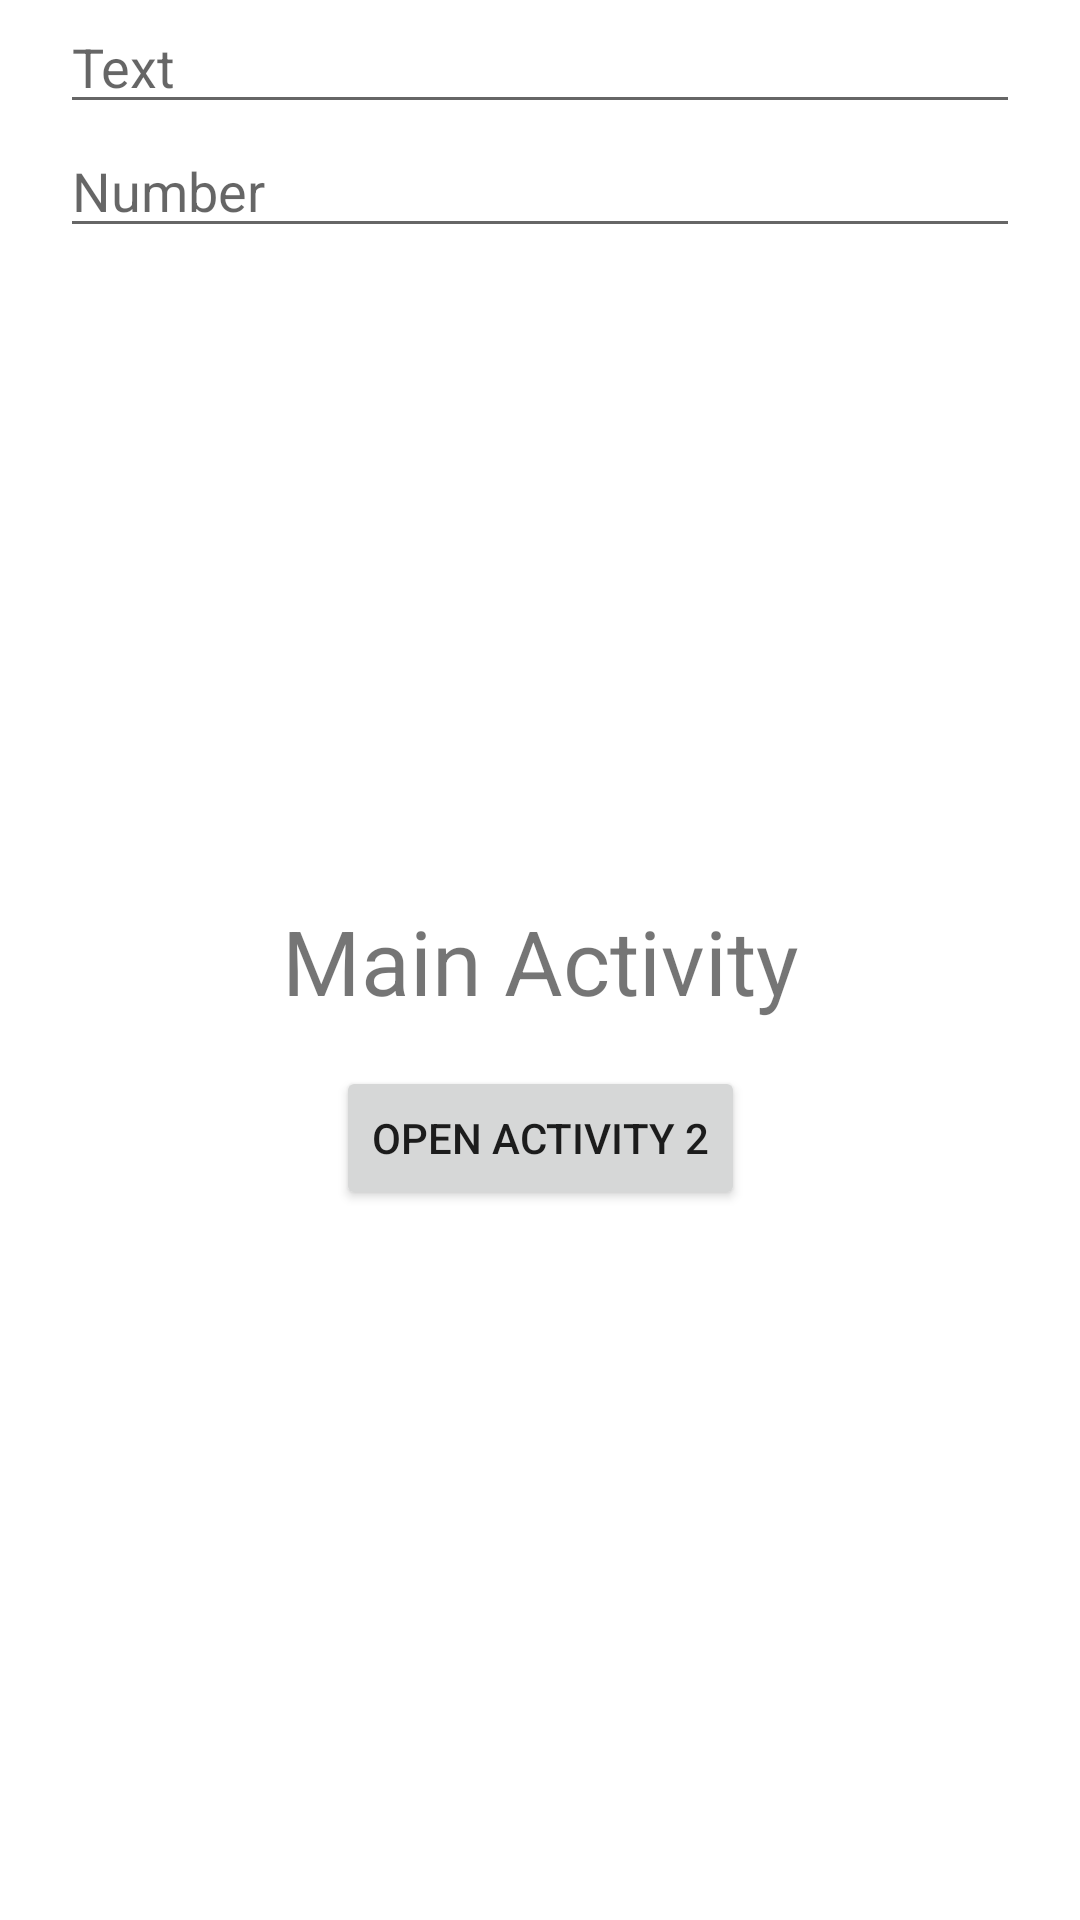

The Android layout XML behind this screen, and the referenced resources:
<!-- AndroidManifest.xml: application theme Theme.BKPMMobileTest -->
<!-- res/layout/activity_main.xml -->
<?xml version="1.0" encoding="utf-8"?>
<androidx.constraintlayout.widget.ConstraintLayout xmlns:android="http://schemas.android.com/apk/res/android"
    xmlns:app="http://schemas.android.com/apk/res-auto"
    xmlns:tools="http://schemas.android.com/tools"
    android:layout_width="match_parent"
    android:layout_height="match_parent"
    tools:context=".MainActivity">


    <TextView
        android:id="@+id/textView"
        android:layout_width="wrap_content"
        android:layout_height="wrap_content"
        android:text="Main Activity"
        android:textSize="30dp"
        app:layout_constraintBottom_toBottomOf="parent"
        app:layout_constraintEnd_toEndOf="parent"
        app:layout_constraintStart_toStartOf="parent"
        app:layout_constraintTop_toTopOf="parent" />

    <EditText
        android:id="@+id/et_text1"
        android:layout_width="match_parent"
        android:layout_height="wrap_content"
        android:ems="10"
        android:inputType="textPersonName"
        android:hint="Text"
        android:layout_marginStart="20dp"
        android:layout_marginEnd="20dp"
        app:layout_constraintStart_toStartOf="parent"
        app:layout_constraintTop_toTopOf="parent" />

    <EditText
        android:id="@+id/et_text2"
        android:layout_width="match_parent"
        android:layout_height="wrap_content"
        android:layout_marginStart="20dp"
        android:layout_marginEnd="20dp"
        android:ems="10"
        android:inputType="number"
        android:hint="Number"
        app:layout_constraintStart_toStartOf="parent"
        app:layout_constraintTop_toBottomOf="@+id/et_text1" />

    <Button
        android:id="@+id/button"
        android:layout_width="wrap_content"
        android:layout_height="wrap_content"
        android:layout_marginTop="15dp"
        android:text="Open activity 2"
        app:layout_constraintEnd_toEndOf="parent"
        app:layout_constraintStart_toStartOf="parent"
        app:layout_constraintTop_toBottomOf="@+id/textView"
        tools:ignore="MissingConstraints" />

</androidx.constraintlayout.widget.ConstraintLayout>
<!-- resources referenced by this layout -->
<resources>
  <style name="Theme.BKPMMobileTest" parent="Theme.MaterialComponents.DayNight.DarkActionBar">
          
          <item name="colorPrimary">@color/purple_500</item>
          <item name="colorPrimaryVariant">@color/purple_700</item>
          <item name="colorOnPrimary">@color/white</item>
          
          <item name="colorSecondary">@color/teal_200</item>
          <item name="colorSecondaryVariant">@color/teal_700</item>
          <item name="colorOnSecondary">@color/black</item>
          
          <item name="android:statusBarColor" tools:targetApi="l">?attr/colorPrimaryVariant</item>
          
      </style>
  <!-- not gathered from this repository: default colours our renderer supplied (Android Studio template values) -->
  <color name="purple_500">#FF6200EE</color>
  <color name="purple_700">#FF3700B3</color>
  <color name="teal_200">#FF03DAC5</color>
  <color name="teal_700">#FF018786</color>
  <color name="black">#FF000000</color>
  <color name="white">#FFFFFFFF</color>
</resources>
